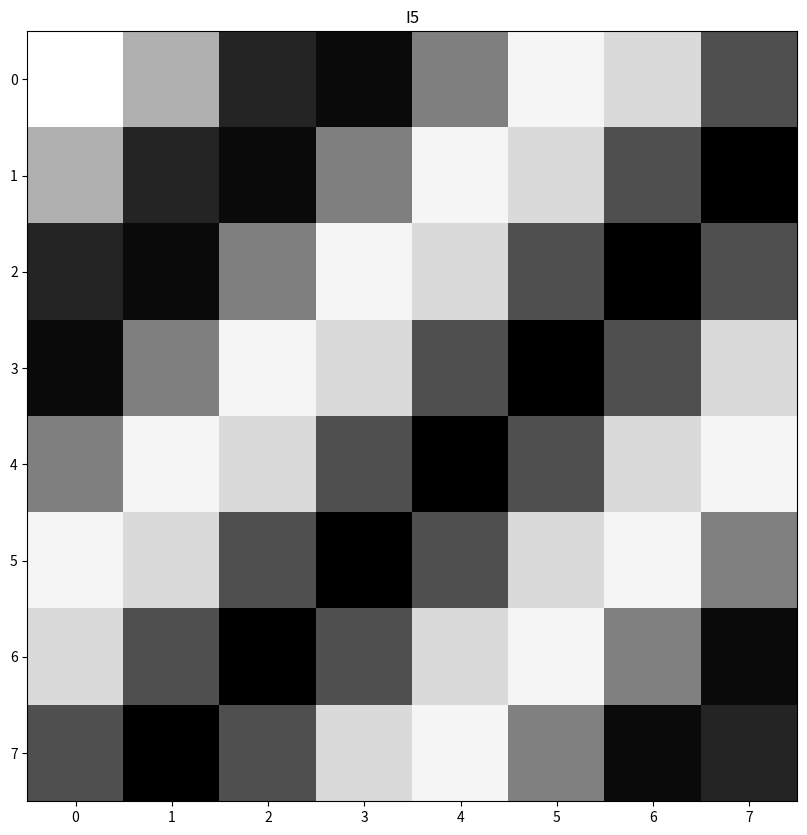

The script that saved this image:
# [redacted]
# [redacted]
# [redacted]
import numpy as np
import matplotlib.pyplot as plt

arr=np.array(list(float(y) for y in range(0,8)))
[COLUMN ,ROW] = np.meshgrid(arr,arr)
u1 = 1.5
v1 = 1.5

def create_imaginary(input):
    return np.round(np.imag(input) * (10**4)) * (10**(-4))
def create_real(input):
    return np.round(np.real(input) * (10**4)) * (10**(-4))
def create_center(input):
    return np.fft.fftshift(np.fft.fft2(input))
def create_full_contrast(input):
    min_val = np.min(input)
    max_val = np.max(input)
    if(min_val == max_val):
        return np.zeros(input.shape)
    scale = 255/(max_val - min_val)
    return np.round((input - min_val) * scale)
def format_print(name, data):
    print(f'{name}: ')
    print(data)
def create_I5(m,n):
    I5=np.cos((2*np.pi/8)*(u1*m+v1*n))
    return I5

I5 = create_I5(COLUMN,ROW)
plt.figure(figsize=(10,10))
plt.title("I5")
plt.imshow(create_full_contrast(I5),cmap='gray')
plt.show()

I5_real = create_real(I5)
I5_imag = create_imaginary(I5)
format_print("Re[(I5)]", I5_real)
format_print("Im[(I5)]", I5_imag)
